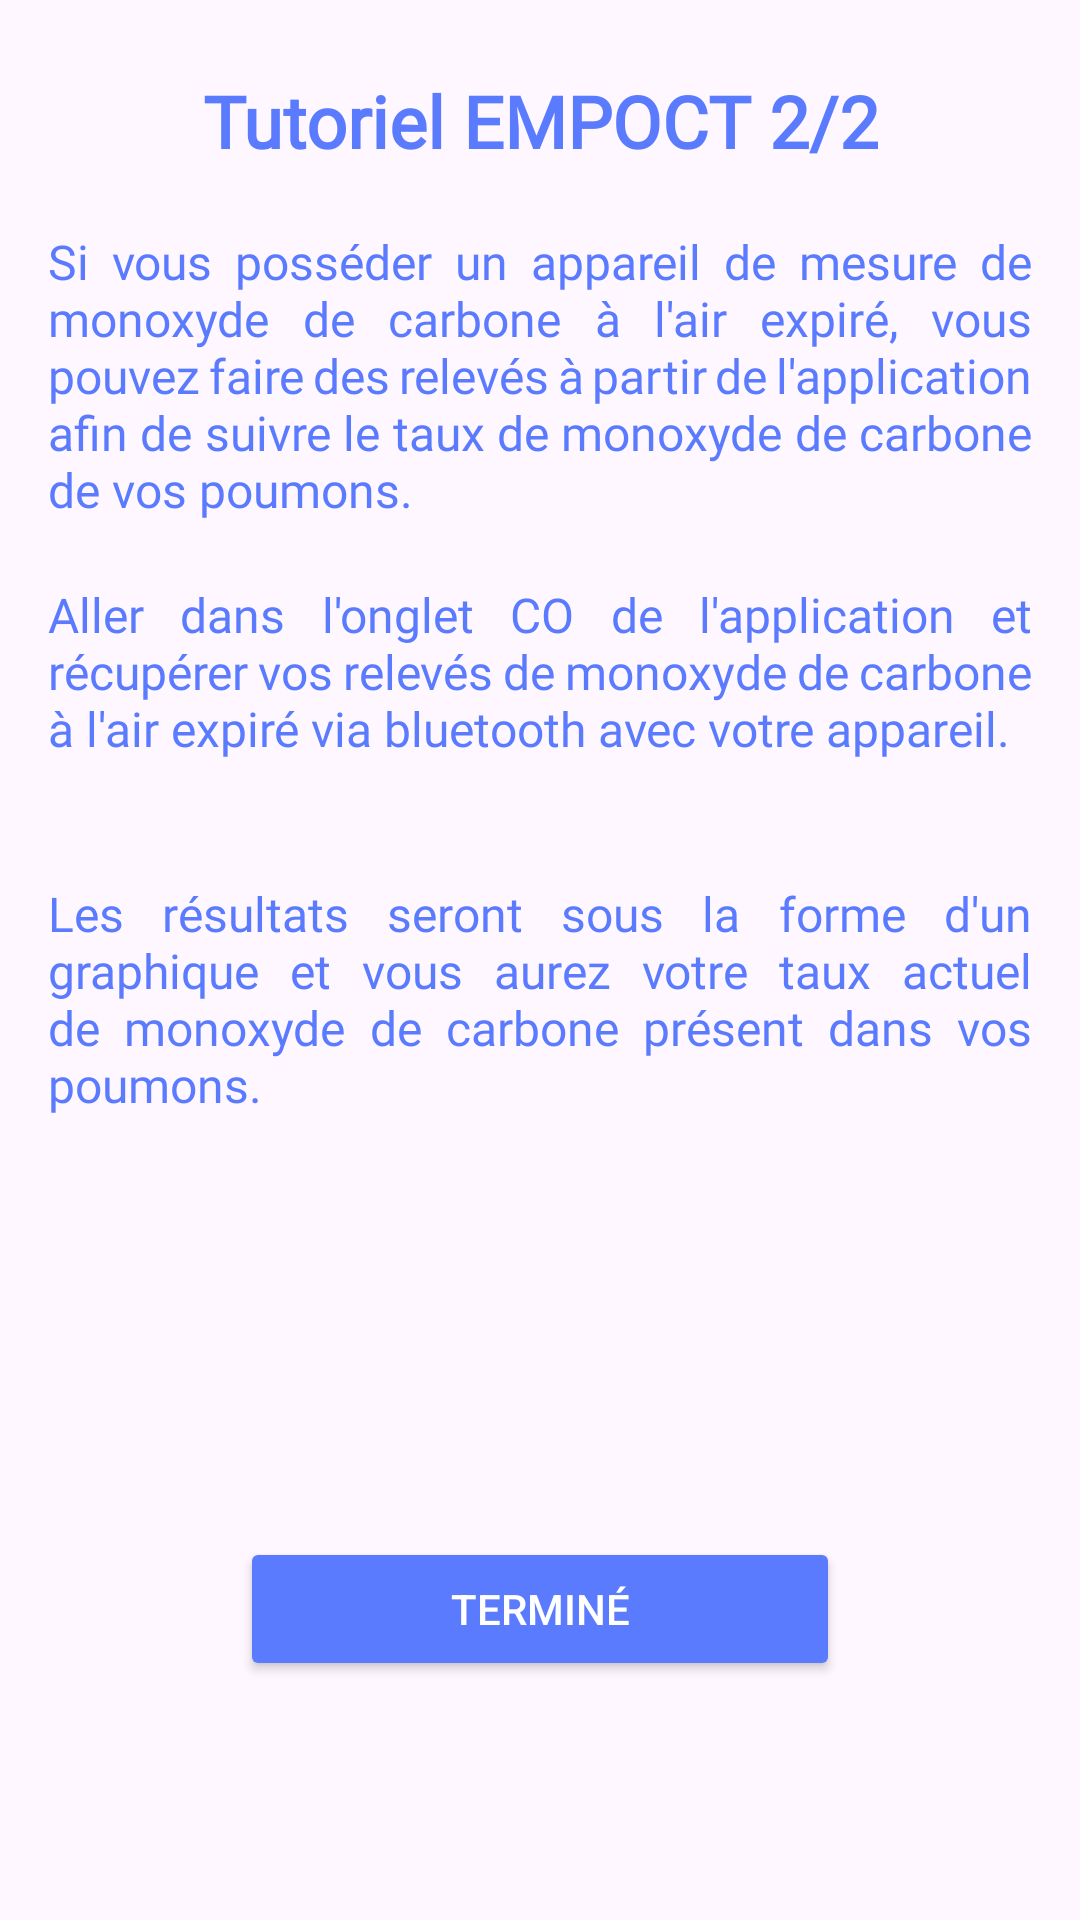

Android layout source for this screen:
<!-- AndroidManifest.xml: application theme Theme.EMPOCT -->
<!-- res/layout/fragment_tuto2.xml -->
<?xml version="1.0" encoding="utf-8"?>
<LinearLayout
    xmlns:android="http://schemas.android.com/apk/res/android"
    xmlns:tools="http://schemas.android.com/tools"
    android:layout_width="match_parent"
    android:layout_height="match_parent"
    android:orientation="vertical"
    android:padding="16dp"
    android:gravity="center_horizontal"
    tools:context=".Tuto2">

    
    <TextView
        android:id="@+id/infoTextView1"
        android:layout_width="wrap_content"
        android:layout_height="wrap_content"
        android:layout_marginTop="8dp"
        android:fontFamily="@font/kdam_thmor_pro"
        android:text="Tutoriel EMPOCT 2/2"
        android:textAlignment="center"
        android:textColor="#5B7BFF"
        android:textSize="24sp"
        android:textStyle="bold" />

    
    <TextView
        android:id="@+id/infoTextView2"
        android:layout_width="match_parent"
        android:layout_height="wrap_content"
        android:layout_marginTop="20dp"
        android:fontFamily="@font/kdam_thmor_pro"
        android:text="Si vous posséder un appareil de mesure de monoxyde de carbone à l'air expiré, vous pouvez faire des relevés à partir de l'application afin de suivre le taux de monoxyde de carbone de vos poumons."
        android:textAlignment="textStart"
        android:textColor="#5B7BFF"
        android:textSize="16sp"
        android:justificationMode="inter_word" />

    
    <TextView
        android:id="@+id/infoTextView3"
        android:layout_width="match_parent"
        android:layout_height="wrap_content"
        android:layout_marginTop="20dp"
        android:layout_marginBottom="20dp"
        android:fontFamily="@font/kdam_thmor_pro"
        android:text="Aller dans l'onglet CO de l'application et récupérer vos relevés de monoxyde de carbone à l'air expiré via bluetooth avec votre appareil."
        android:textAlignment="textStart"
        android:textColor="#5B7BFF"
        android:textSize="16sp"
        android:justificationMode="inter_word" />

    
    <TextView
        android:id="@+id/infoTextView4"
        android:layout_width="match_parent"
        android:layout_height="wrap_content"
        android:layout_marginTop="20dp"
        android:layout_marginBottom="20dp"
        android:fontFamily="@font/kdam_thmor_pro"
        android:text="Les résultats seront sous la forme d'un graphique et vous aurez votre taux actuel de monoxyde de carbone présent dans vos poumons."
        android:textAlignment="textStart"
        android:textColor="#5B7BFF"
        android:textSize="16sp"
        android:justificationMode="inter_word" />

    
    <Button
        android:id="@+id/button7"
        android:layout_width="200dp"
        android:layout_height="wrap_content"
        android:backgroundTint="#5B7BFF"
        android:layout_marginTop="120dp"
        android:text="Terminé"
        android:textColor="@color/white" />

</LinearLayout>
<!-- resources referenced by this layout -->
<resources>
  <style name="Theme.EMPOCT" parent="Base.Theme.EMPOCT" />
  <style name="Base.Theme.EMPOCT" parent="Theme.Material3.DayNight.NoActionBar">
          
          
      </style>
  <!-- not gathered from this repository: default colours our renderer supplied (Android Studio template values) -->
  <color name="white">#FFFFFFFF</color>
</resources>
